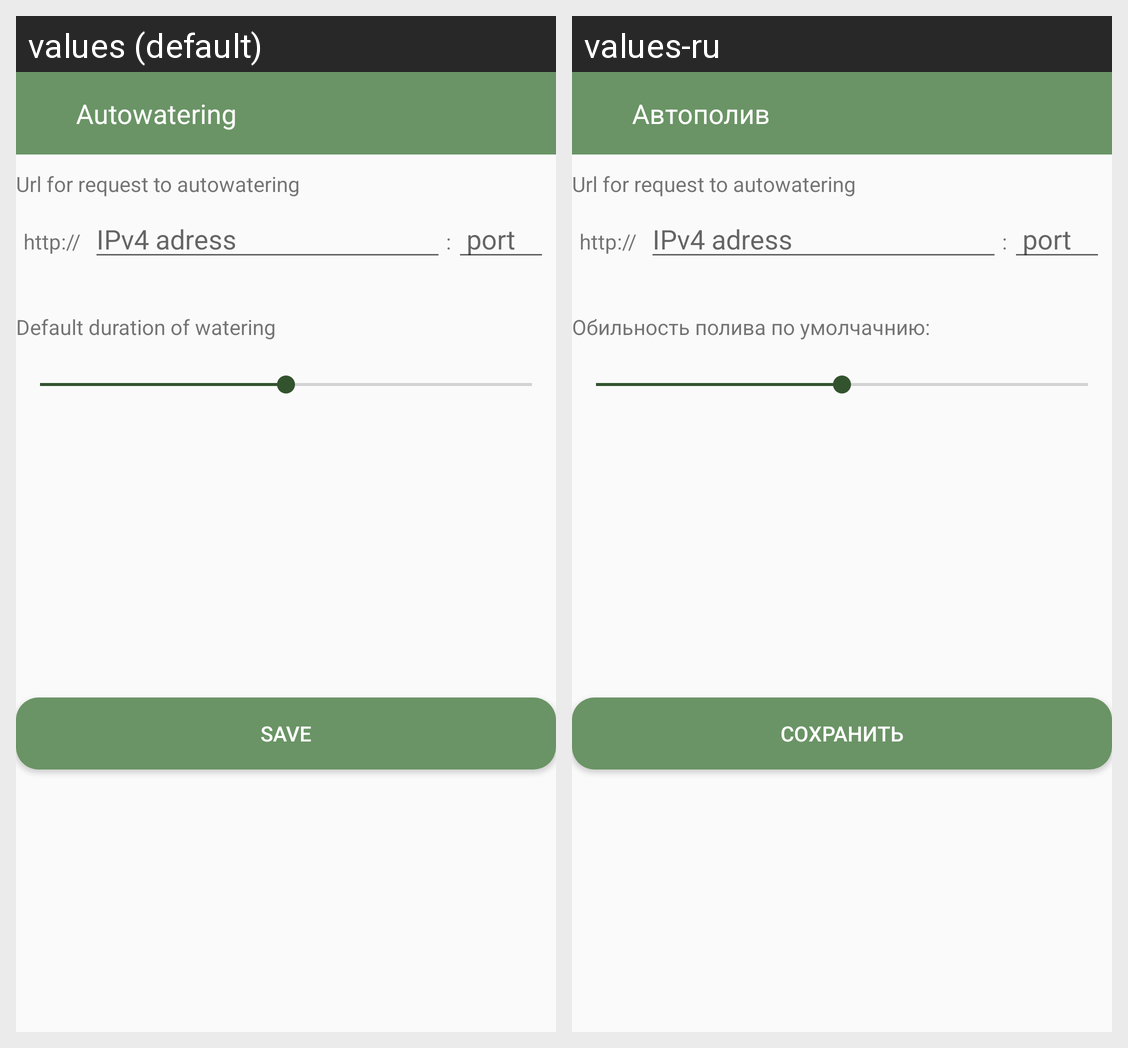

This grid shows one Android layout under two languages. Give, for every string resource on the screen, its name, the default text and each shown locale's text.
Android screen res/layout/activity_auto_watering.xml rendered under 2 locales, left to right: values (default), values-ru. Device: Nexus 5 (rendered at 1080×1920; each locale shown at half size, 540×960, under a caption strip naming it); theme AppTheme.NoActionBar.
Strings drawn on this screen, with the default value and each locale's value (text and hints the layout hard-codes, and strings that could not be matched under every locale, appear in the picture but are not listed):

autow
  values: Autowatering
  values-ru: Автополив

default_watering
  values: Default duration of watering
  values-ru: Обильность полива по умолчачнию:

save
  values: Save
  values-ru: Сохранить
